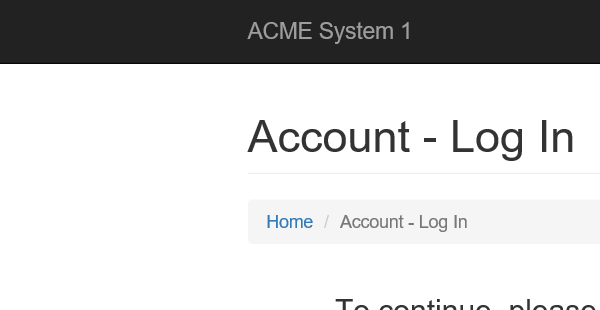
Task: Calculate Client Security Hash with Acme And Ahs1
Workflow: System1_Close

Step 1: Attach Browser 'iexplore.exe ACME' in window 'ACME System 1 - *'

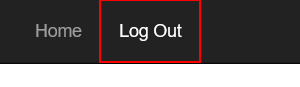
Step 2: click on the link 'Log Out'
